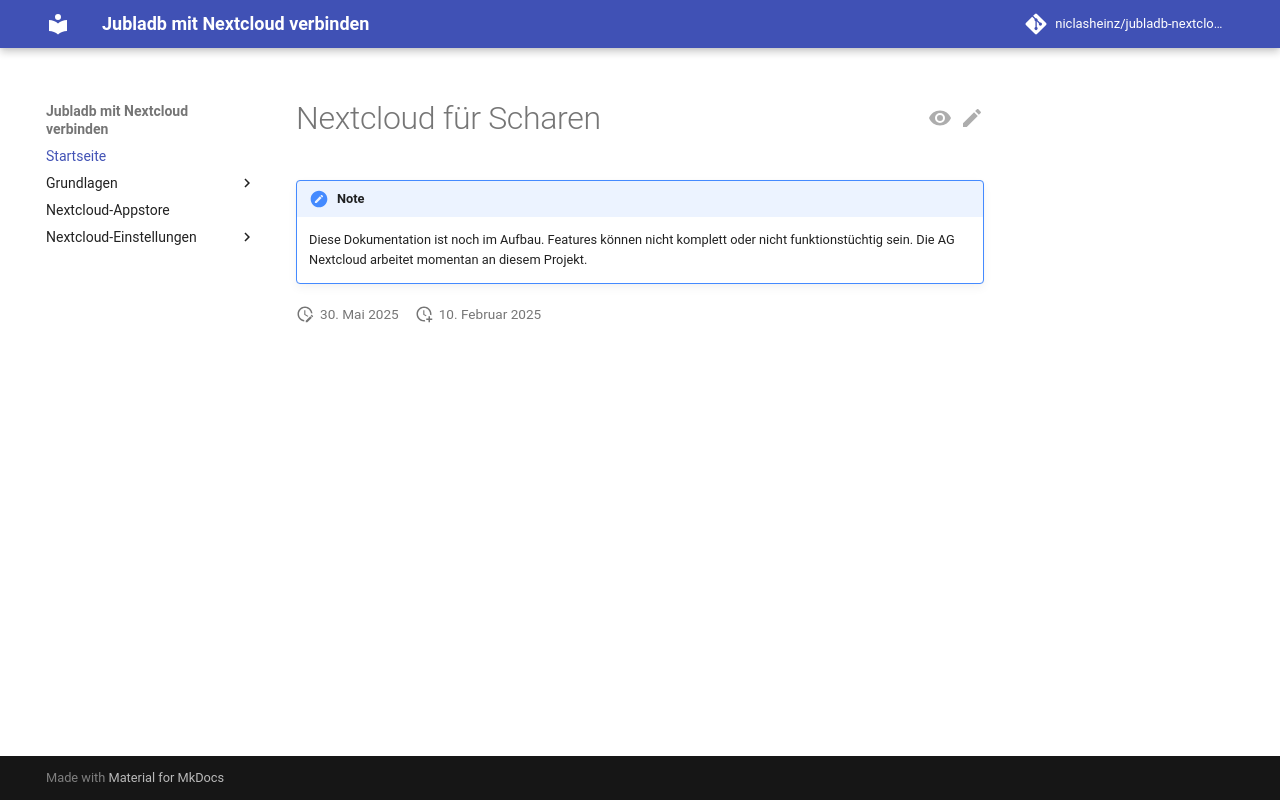

repository: niclasheinz/jubladb-nextcloud · page: index.html · generator: mkdocs

# Jubladb und Nextcloud

> [!NOTE]  
> Diese Dokumentation ist noch im Aufbau. Features können nicht komplett oder nicht funktionstüchtig sein. Die AG Nextcloud arbeitet momentan an diesem Projekt.
